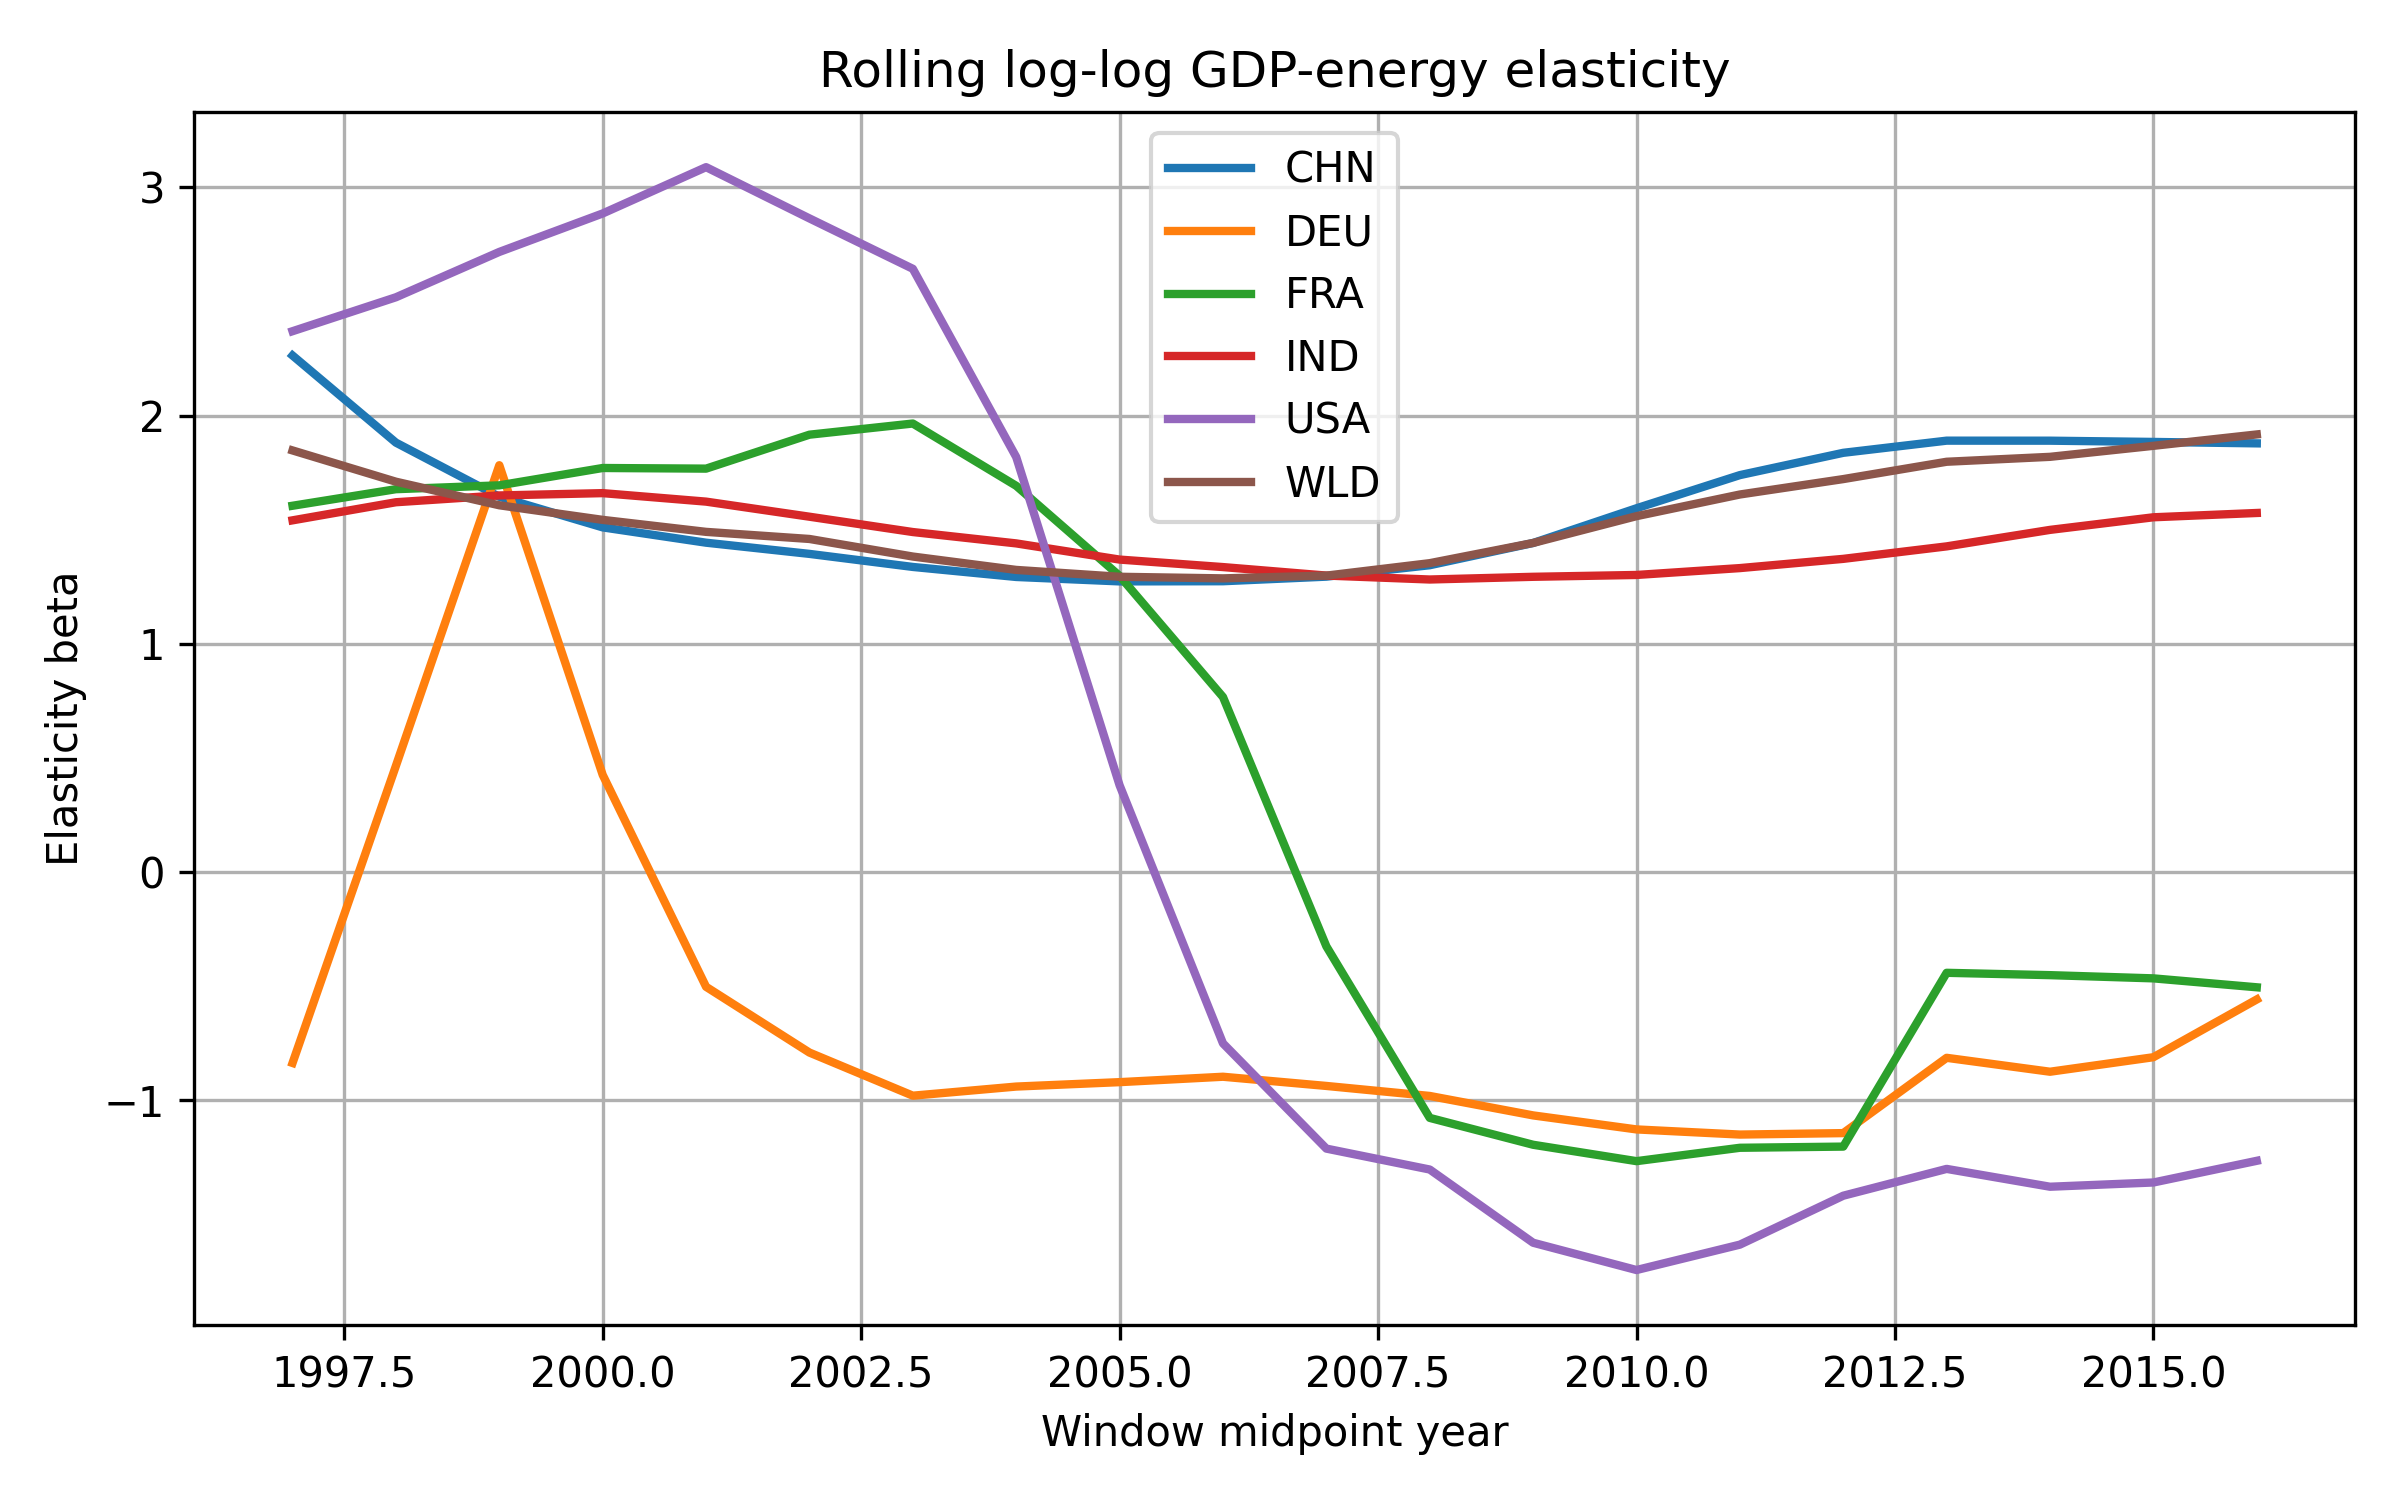

The file beside this chart, header and first rows:
country, country_code, start_year, end_year, window, beta_loglog, r2_loglog, n
China, CHN, 1990, 2004, 15, 2.263, 0.8925, 15
China, CHN, 1991, 2005, 15, 1.882, 0.8896, 15
China, CHN, 1992, 2006, 15, 1.644, 0.8926, 15
China, CHN, 1993, 2007, 15, 1.51, 0.909, 15
China, CHN, 1994, 2008, 15, 1.443, 0.9297, 15
China, CHN, 1995, 2009, 15, 1.394, 0.9465, 15
China, CHN, 1996, 2010, 15, 1.337, 0.9672, 15
China, CHN, 1997, 2011, 15, 1.293, 0.9816, 15
China, CHN, 1998, 2012, 15, 1.274, 0.987, 15
China, CHN, 1999, 2013, 15, 1.274, 0.987, 15
China, CHN, 2000, 2014, 15, 1.294, 0.9834, 15
China, CHN, 2001, 2015, 15, 1.345, 0.9761, 15
China, CHN, 2002, 2016, 15, 1.442, 0.9664, 15
China, CHN, 2003, 2017, 15, 1.594, 0.9671, 15
China, CHN, 2004, 2018, 15, 1.739, 0.9701, 15
China, CHN, 2005, 2019, 15, 1.837, 0.9693, 15
China, CHN, 2006, 2020, 15, 1.89, 0.9669, 15
China, CHN, 2007, 2021, 15, 1.89, 0.9627, 15
China, CHN, 2008, 2022, 15, 1.885, 0.9581, 15
China, CHN, 2009, 2023, 15, 1.878, 0.9506, 15
Germany, DEU, 1990, 2004, 15, -0.8361, 0.03529, 15
Germany, DEU, 1991, 2005, 15, 0.4658, 0.009399, 15
Germany, DEU, 1992, 2006, 15, 1.783, 0.1618, 15
Germany, DEU, 1993, 2007, 15, 0.426, 0.01024, 15
Germany, DEU, 1994, 2008, 15, -0.5024, 0.0144, 15
Germany, DEU, 1995, 2009, 15, -0.7906, 0.1124, 15
Germany, DEU, 1996, 2010, 15, -0.9794, 0.2068, 15
Germany, DEU, 1997, 2011, 15, -0.9395, 0.2872, 15
Germany, DEU, 1998, 2012, 15, -0.9201, 0.3511, 15
Germany, DEU, 1999, 2013, 15, -0.8965, 0.3653, 15
Germany, DEU, 2000, 2014, 15, -0.9368, 0.5169, 15
Germany, DEU, 2001, 2015, 15, -0.9806, 0.5943, 15
Germany, DEU, 2002, 2016, 15, -1.066, 0.5934, 15
Germany, DEU, 2003, 2017, 15, -1.127, 0.5757, 15
Germany, DEU, 2004, 2018, 15, -1.15, 0.6024, 15
Germany, DEU, 2005, 2019, 15, -1.143, 0.619, 15
Germany, DEU, 2006, 2020, 15, -0.8135, 0.5135, 15
Germany, DEU, 2007, 2021, 15, -0.8745, 0.5081, 15
Germany, DEU, 2008, 2022, 15, -0.8109, 0.5391, 15
Germany, DEU, 2009, 2023, 15, -0.5579, 0.455, 15
France, FRA, 1990, 2004, 15, 1.605, 0.8802, 15
France, FRA, 1991, 2005, 15, 1.678, 0.8912, 15
France, FRA, 1992, 2006, 15, 1.694, 0.8946, 15
France, FRA, 1993, 2007, 15, 1.77, 0.8509, 15
France, FRA, 1994, 2008, 15, 1.768, 0.8205, 15
France, FRA, 1995, 2009, 15, 1.916, 0.7041, 15
France, FRA, 1996, 2010, 15, 1.965, 0.6079, 15
France, FRA, 1997, 2011, 15, 1.692, 0.4993, 15
France, FRA, 1998, 2012, 15, 1.298, 0.2603, 15
France, FRA, 1999, 2013, 15, 0.7672, 0.09568, 15
France, FRA, 2000, 2014, 15, -0.3251, 0.02151, 15
France, FRA, 2001, 2015, 15, -1.077, 0.2578, 15
France, FRA, 2002, 2016, 15, -1.194, 0.4599, 15
France, FRA, 2003, 2017, 15, -1.266, 0.6896, 15
France, FRA, 2004, 2018, 15, -1.208, 0.7864, 15
France, FRA, 2005, 2019, 15, -1.203, 0.7989, 15
France, FRA, 2006, 2020, 15, -0.4411, 0.2947, 15
France, FRA, 2007, 2021, 15, -0.4514, 0.305, 15
France, FRA, 2008, 2022, 15, -0.4655, 0.4316, 15
France, FRA, 2009, 2023, 15, -0.5046, 0.5065, 15
... 60 more rows
